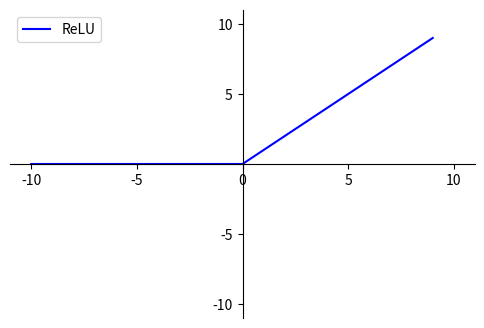

This chart was generated by the following Python code:
import math
import matplotlib.pyplot as plt
import numpy as np
import matplotlib as mpl

mpl.rcParams['axes.unicode_minus'] = False

fig = plt.figure(figsize=(6, 4))
ax = fig.add_subplot(111)

x = np.arange(-10, 10)
y = np.where(x < 0, 0, x)

plt.xlim(-11, 11)
plt.ylim(-11, 11)

ax.spines['top'].set_color('none')
ax.spines['right'].set_color('none')

ax.xaxis.set_ticks_position('bottom')
ax.spines['bottom'].set_position(('data', 0))
ax.set_xticks([-10, -5, 0, 5, 10])
ax.yaxis.set_ticks_position('left')
ax.spines['left'].set_position(('data', 0))
ax.set_yticks([-10, -5, 5, 10])

plt.plot(x, y, label="ReLU", color="blue")
plt.legend()
plt.show()
